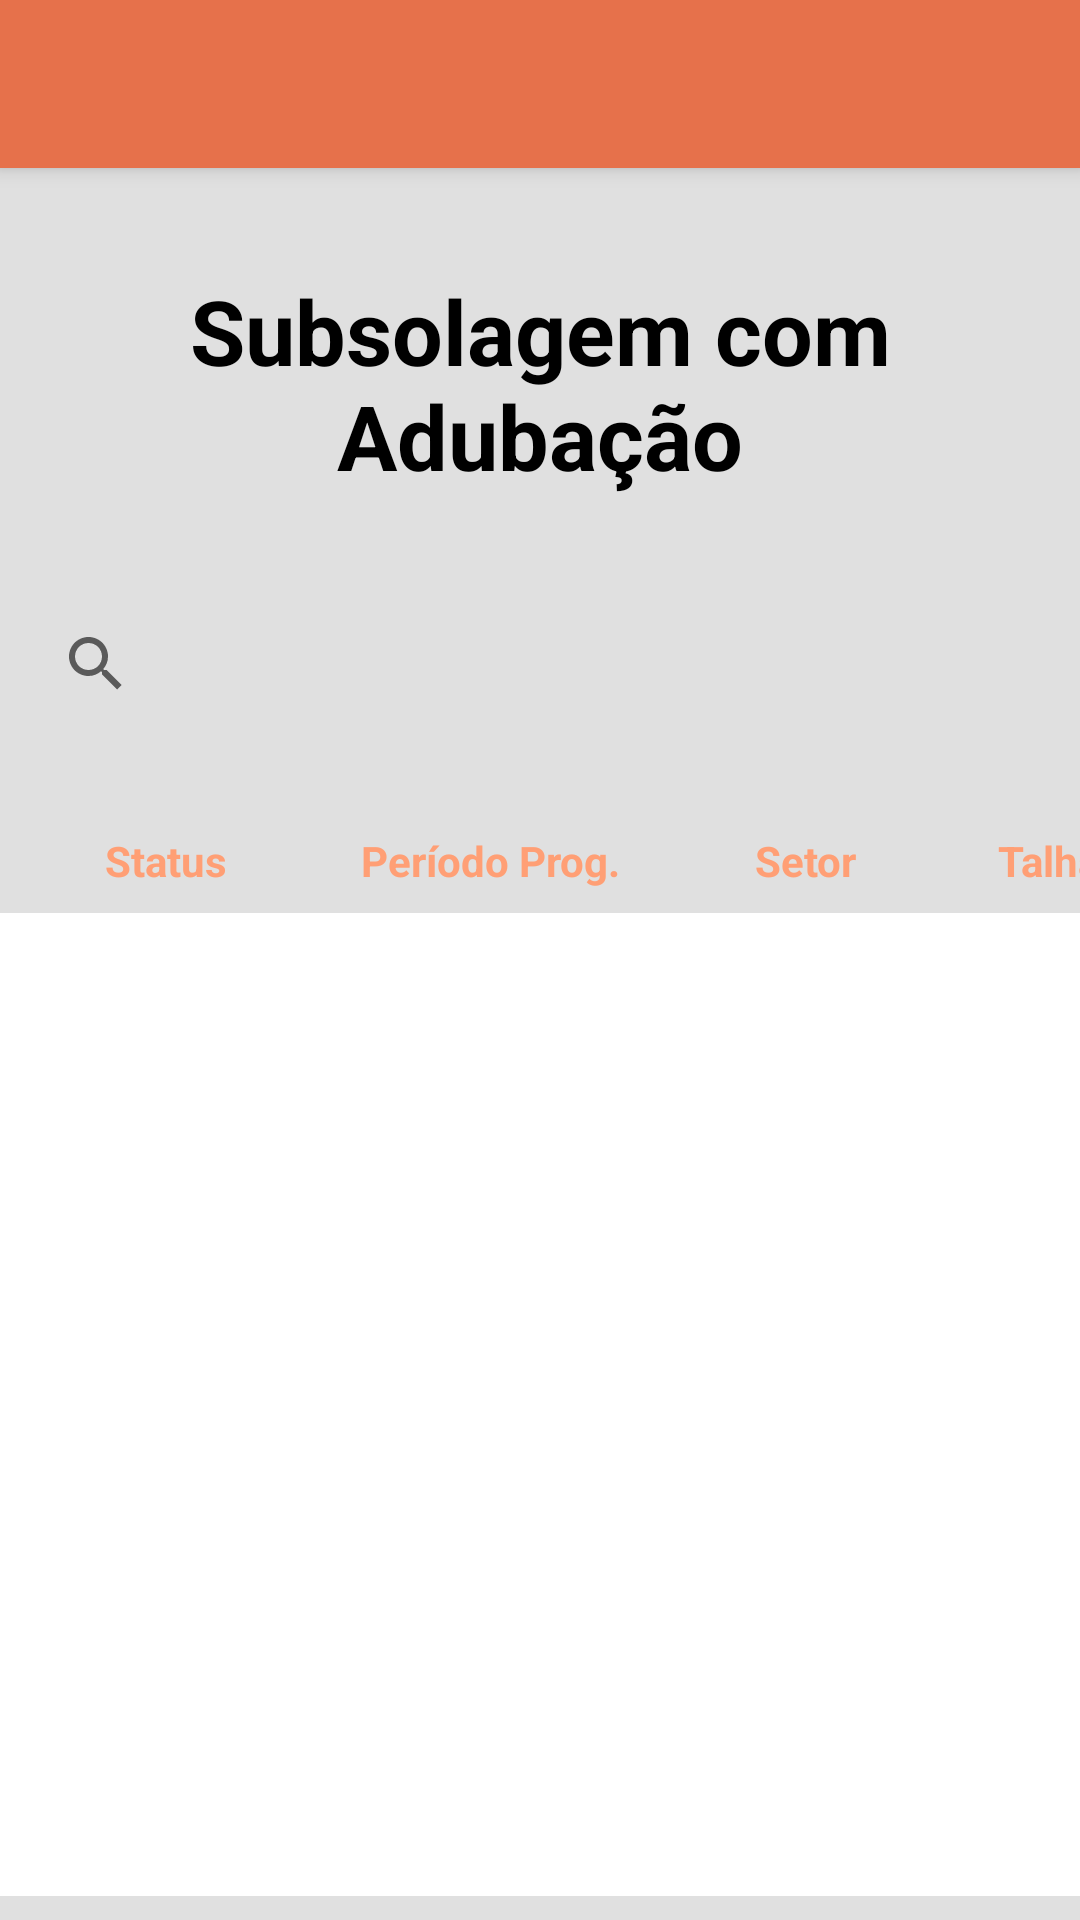

The Android layout XML behind this screen, and the referenced resources:
<!-- AndroidManifest.xml: application theme AppTheme -->
<!-- res/layout/activity_main.xml -->
<?xml version="1.0" encoding="utf-8"?>
<androidx.drawerlayout.widget.DrawerLayout xmlns:android="http://schemas.android.com/apk/res/android"
    xmlns:app="http://schemas.android.com/apk/res-auto"
    xmlns:tools="http://schemas.android.com/tools"
    android:id="@+id/drawer_layout_main"
    android:layout_width="match_parent"
    android:layout_height="match_parent"
    android:keepScreenOn="false"
    android:visibility="visible"
    app:layout_constraintBottom_toBottomOf="parent"
    app:layout_constraintEnd_toEndOf="parent"
    app:layout_constraintStart_toStartOf="parent"
    app:layout_constraintTop_toTopOf="parent"
    tools:context=".Activities.ActivityMain"
    tools:openDrawer="start">

    <androidx.constraintlayout.widget.ConstraintLayout
        android:layout_width="match_parent"
        android:layout_height="match_parent"
        android:background="@color/secondaryLightColor">

        <ImageButton
            android:id="@+id/botao_main_voltar"
            android:layout_width="70dp"
            android:layout_height="70dp"
            android:background="@color/secondaryLightColor"
            android:scaleType="fitXY"
            android:visibility="gone"
            app:layout_constraintBottom_toBottomOf="parent"
            app:layout_constraintStart_toStartOf="parent"
            app:srcCompat="@drawable/ic_voltar_24dp" />

        <TextView
            android:id="@+id/textView2"
            android:layout_width="wrap_content"
            android:layout_height="wrap_content"
            android:layout_marginStart="100dp"
            android:layout_marginTop="90dp"
            android:layout_marginEnd="100dp"
            android:text="Subsolagem com Adubação"
            android:textAlignment="center"
            android:textColor="@color/primaryTextColor"
            android:textSize="30sp"
            android:textStyle="bold"
            app:layout_constraintEnd_toEndOf="parent"
            app:layout_constraintStart_toStartOf="parent"
            app:layout_constraintTop_toTopOf="parent" />

        <androidx.recyclerview.widget.RecyclerView
            android:id="@+id/lista_os"
            android:layout_width="0dp"
            android:layout_height="0dp"
            android:layout_marginTop="8dp"
            android:layout_marginBottom="8dp"
            android:background="@color/secondaryTextColor"
            app:layout_constraintBottom_toBottomOf="parent"
            app:layout_constraintEnd_toEndOf="parent"
            app:layout_constraintStart_toStartOf="parent"
            app:layout_constraintTop_toBottomOf="@+id/textView105"
            tools:listitem="@layout/item_lista_os" />

        <androidx.appcompat.widget.SearchView
            android:id="@+id/searchview"
            android:layout_width="350dp"
            android:layout_height="wrap_content"
            android:layout_marginStart="8dp"
            android:layout_marginTop="32dp"
            app:defaultQueryHint="Período prog, Setor ou Talhão"
            app:layout_constraintStart_toStartOf="parent"
            app:layout_constraintTop_toBottomOf="@+id/textView2"
            app:queryHint="Período prog, Setor ou Talhão" />

        <TextView
            android:id="@+id/textView105"
            android:layout_width="55dp"
            android:layout_height="wrap_content"
            android:text="Madeira"
            android:textAlignment="center"
            android:textColor="@color/primaryLightColor"
            android:textSize="14sp"
            android:textStyle="bold"
            app:layout_constraintStart_toEndOf="@+id/textView123"
            app:layout_constraintTop_toTopOf="@+id/main_data" />

        <TextView
            android:id="@+id/main_status"
            android:layout_width="111dp"
            android:layout_height="wrap_content"
            android:layout_marginTop="32dp"
            android:clickable="true"
            android:text="Status"
            android:textAlignment="center"
            android:textColor="@color/primaryLightColor"
            android:textSize="14sp"
            android:textStyle="bold"
            app:layout_constraintStart_toStartOf="parent"
            app:layout_constraintTop_toBottomOf="@+id/searchview" />

        <TextView
            android:id="@+id/textView123"
            android:layout_width="100dp"
            android:layout_height="wrap_content"
            android:text="Manejo"
            android:textAlignment="center"
            android:textColor="@color/primaryLightColor"
            android:textSize="14sp"
            android:textStyle="bold"
            app:layout_constraintStart_toEndOf="@+id/textView122"
            app:layout_constraintTop_toTopOf="@+id/main_data" />

        <TextView
            android:id="@+id/textView122"
            android:layout_width="60dp"
            android:layout_height="wrap_content"
            android:text="Área(ha)"
            android:textAlignment="center"
            android:textColor="@color/primaryLightColor"
            android:textSize="14sp"
            android:textStyle="bold"
            app:layout_constraintStart_toEndOf="@+id/main_talhao"
            app:layout_constraintTop_toTopOf="@+id/main_data" />

        <TextView
            android:id="@+id/main_talhao"
            android:layout_width="65dp"
            android:layout_height="wrap_content"
            android:clickable="true"
            android:text="Talhão"
            android:textAlignment="center"
            android:textColor="@color/primaryLightColor"
            android:textSize="14sp"
            android:textStyle="bold"
            app:layout_constraintStart_toEndOf="@+id/main_setor"
            app:layout_constraintTop_toTopOf="@+id/main_data" />

        <TextView
            android:id="@+id/main_setor"
            android:layout_width="105dp"
            android:layout_height="wrap_content"
            android:clickable="true"
            android:text="Setor"
            android:textAlignment="center"
            android:textColor="@color/primaryLightColor"
            android:textSize="14sp"
            android:textStyle="bold"
            app:layout_constraintStart_toEndOf="@+id/main_data"
            app:layout_constraintTop_toTopOf="@+id/main_data" />

        <TextView
            android:id="@+id/main_data"
            android:layout_width="105dp"
            android:layout_height="wrap_content"
            android:layout_marginTop="32dp"
            android:clickable="true"
            android:text="Período Prog."
            android:textAlignment="center"
            android:textColor="@color/primaryLightColor"
            android:textSize="14sp"
            android:textStyle="bold"
            app:layout_constraintStart_toEndOf="@+id/main_status"
            app:layout_constraintTop_toBottomOf="@+id/searchview" />

        <com.example.forestsys.Assets.NDSpinner
            android:id="@+id/main_spinner_prioridade"
            android:layout_width="200dp"
            android:layout_height="wrap_content"
            android:layout_marginStart="24dp"
            android:layout_marginTop="8dp"
            android:visibility="gone"
            app:layout_constraintStart_toEndOf="@+id/searchview"
            app:layout_constraintTop_toBottomOf="@+id/textView99" />

        <TextView
            android:id="@+id/textView99"
            android:layout_width="wrap_content"
            android:layout_height="wrap_content"
            android:layout_marginStart="32dp"
            android:layout_marginEnd="32dp"
            android:text="Filtrar Pela Prioridade:"
            android:textSize="18sp"
            android:textStyle="bold"
            android:visibility="gone"
            app:layout_constraintEnd_toEndOf="parent"
            app:layout_constraintStart_toEndOf="@+id/searchview"
            app:layout_constraintTop_toTopOf="@+id/searchview" />

    </androidx.constraintlayout.widget.ConstraintLayout>


    <LinearLayout
        android:id="@+id/linear_layout_main"
        android:layout_width="match_parent"
        android:layout_height="match_parent"
        android:orientation="vertical"
        tools:visibility="visible">

        <FrameLayout
            android:id="@+id/fragment_container_main"
            android:layout_width="match_parent"
            android:layout_height="match_parent"
            android:visibility="visible">

            <androidx.appcompat.widget.Toolbar
                android:id="@+id/toolbar_main"
                android:layout_width="match_parent"
                android:layout_height="?attr/actionBarSize"
                android:background="@color/primaryColor"
                android:elevation="4dp"
                android:theme="@style/ThemeOverlay.AppCompat.Dark.ActionBar"
                android:visibility="visible"
                app:popupTheme="@style/ThemeOverlay.AppCompat.Light" />
        </FrameLayout>

    </LinearLayout>

    <com.google.android.material.navigation.NavigationView
        android:id="@+id/nav_view_main"
        android:layout_width="wrap_content"
        android:layout_height="match_parent"
        android:layout_gravity="start"
        android:maxWidth="230dp"
        app:menu="@menu/menu_main_lateral"
        tools:visibility="visible" />
</androidx.drawerlayout.widget.DrawerLayout>
<!-- res/layout/item_lista_os.xml (included above) -->
<?xml version="1.0" encoding="utf-8"?>
<androidx.constraintlayout.widget.ConstraintLayout xmlns:android="http://schemas.android.com/apk/res/android"
    xmlns:app="http://schemas.android.com/apk/res-auto"
    xmlns:tools="http://schemas.android.com/tools"
    android:layout_width="match_parent"
    android:layout_height="50dp"
    android:background="@drawable/custom_ripple">

    <androidx.constraintlayout.widget.ConstraintLayout
        android:id="@+id/constraintLayout3"
        android:layout_width="0dp"
        android:layout_height="0dp"
        android:background="@drawable/bordas"
        app:layout_constraintBottom_toBottomOf="parent"
        app:layout_constraintEnd_toEndOf="parent"
        app:layout_constraintStart_toStartOf="parent"
        app:layout_constraintTop_toTopOf="parent">

        <TextView
            android:id="@+id/manejo_item_lista"
            android:layout_width="100dp"
            android:layout_height="25dp"
            android:layout_marginTop="13dp"
            android:textAlignment="center"
            android:textColor="@color/primaryTextColor"
            android:textSize="16sp"
            android:textStyle="normal"
            app:layout_constraintStart_toEndOf="@+id/area_item_lista"
            app:layout_constraintTop_toTopOf="parent" />

        <TextView
            android:id="@+id/setor_item_lista"
            android:layout_width="105dp"
            android:layout_height="25dp"
            android:layout_marginTop="13dp"
            android:textAlignment="center"
            android:textColor="@color/primaryTextColor"
            android:textSize="16sp"
            android:textStyle="normal"
            app:layout_constraintStart_toEndOf="@+id/data_item_lista"
            app:layout_constraintTop_toTopOf="parent" />

        <TextView
            android:id="@+id/data_item_lista"
            android:layout_width="105dp"
            android:layout_height="25dp"
            android:layout_marginTop="13dp"
            android:textAlignment="center"
            android:textColor="@color/primaryTextColor"
            android:textSize="16sp"
            android:textStyle="normal"
            app:layout_constraintStart_toEndOf="@+id/status_item_lista"
            app:layout_constraintTop_toTopOf="parent" />

        <TextView
            android:id="@+id/area_item_lista"
            android:layout_width="60dp"
            android:layout_height="25dp"
            android:layout_marginTop="13dp"
            android:textAlignment="center"
            android:textColor="@color/primaryTextColor"
            android:textSize="16sp"
            android:textStyle="normal"
            app:layout_constraintStart_toEndOf="@+id/talhao_item_lista"
            app:layout_constraintTop_toTopOf="parent" />

        <TextView
            android:id="@+id/talhao_item_lista"
            android:layout_width="60dp"
            android:layout_height="25dp"
            android:layout_marginTop="13dp"
            android:textAlignment="center"
            android:textColor="@color/primaryTextColor"
            android:textSize="16sp"
            android:textStyle="normal"
            app:layout_constraintStart_toEndOf="@+id/setor_item_lista"
            app:layout_constraintTop_toTopOf="parent" />

        <TextView
            android:id="@+id/status_item_lista"
            android:layout_width="91dp"
            android:layout_height="25dp"
            android:layout_marginTop="13dp"
            android:textAlignment="center"
            android:textColor="@color/primaryTextColor"
            android:textSize="16sp"
            android:textStyle="normal"
            app:layout_constraintStart_toEndOf="@+id/icone_status"
            app:layout_constraintTop_toTopOf="parent" />

        <TextView
            android:id="@+id/madeira_item_lista"
            android:layout_width="55dp"
            android:layout_height="25dp"
            android:layout_marginTop="13dp"
            android:textAlignment="center"
            android:textColor="@color/primaryTextColor"
            android:textSize="16sp"
            android:textStyle="normal"
            app:layout_constraintStart_toEndOf="@+id/manejo_item_lista"
            app:layout_constraintTop_toTopOf="parent" />

        <ImageView
            android:id="@+id/icone_status"
            android:layout_width="25dp"
            android:layout_height="25dp"
            android:layout_marginTop="13dp"
            app:layout_constraintStart_toStartOf="parent"
            app:layout_constraintTop_toTopOf="parent" />
    </androidx.constraintlayout.widget.ConstraintLayout>

</androidx.constraintlayout.widget.ConstraintLayout>
<!-- resources referenced by this layout -->
<resources>
  <color name="primaryColor">#e6714b</color>
  <color name="primaryLightColor">#ff9f75</color>
  <color name="primaryTextColor">#000000</color>
  <color name="secondaryLightColor">#e0e0e0</color>
  <color name="secondaryTextColor">#ffffff</color>
  <!-- drawable bordas (drawable) -->
  <?xml version="1.0" encoding="UTF-8"?>
  <shape xmlns:android="http://schemas.android.com/apk/res/android">
      <stroke android:width="0.5dp" android:color="@color/secondaryLightColor" />
      <padding android:left="0dip" android:top="0dip" android:right="0dip" android:bottom="0dip" />
  </shape>
  <!-- drawable custom_ripple (drawable) -->
  <?xml version="1.0" encoding="utf-8"?>
  <ripple xmlns:android="http://schemas.android.com/apk/res/android"
      android:color="@color/primaryLightColor">
  
      <item
          android:id="@android:id/mask"
          android:drawable="@android:color/white" />
  </ripple>
  <!-- drawable ic_voltar_24dp (drawable) -->
  <vector xmlns:android="http://schemas.android.com/apk/res/android"
          android:width="70dp"
          android:height="70dp"
          android:viewportWidth="24.0"
          android:viewportHeight="24.0">
      <path
          android:fillColor="#FF000000"
          android:pathData="M20,11H7.83l5.59,-5.59L12,4l-8,8 8,8 1.41,-1.41L7.83,13H20v-2z"/>
  </vector>
  <style name="AppTheme" parent="Theme.AppCompat.Light.NoActionBar">
          
          <item name="colorPrimary">@color/primaryColor</item>
          <item name="colorPrimaryDark">@color/primaryDarkColor</item>
          <item name="colorAccent">@color/colorAccent</item>
      </style>
  <color name="primaryDarkColor">#ae401e</color>
  <color name="colorAccent">#d81b60</color>
</resources>
